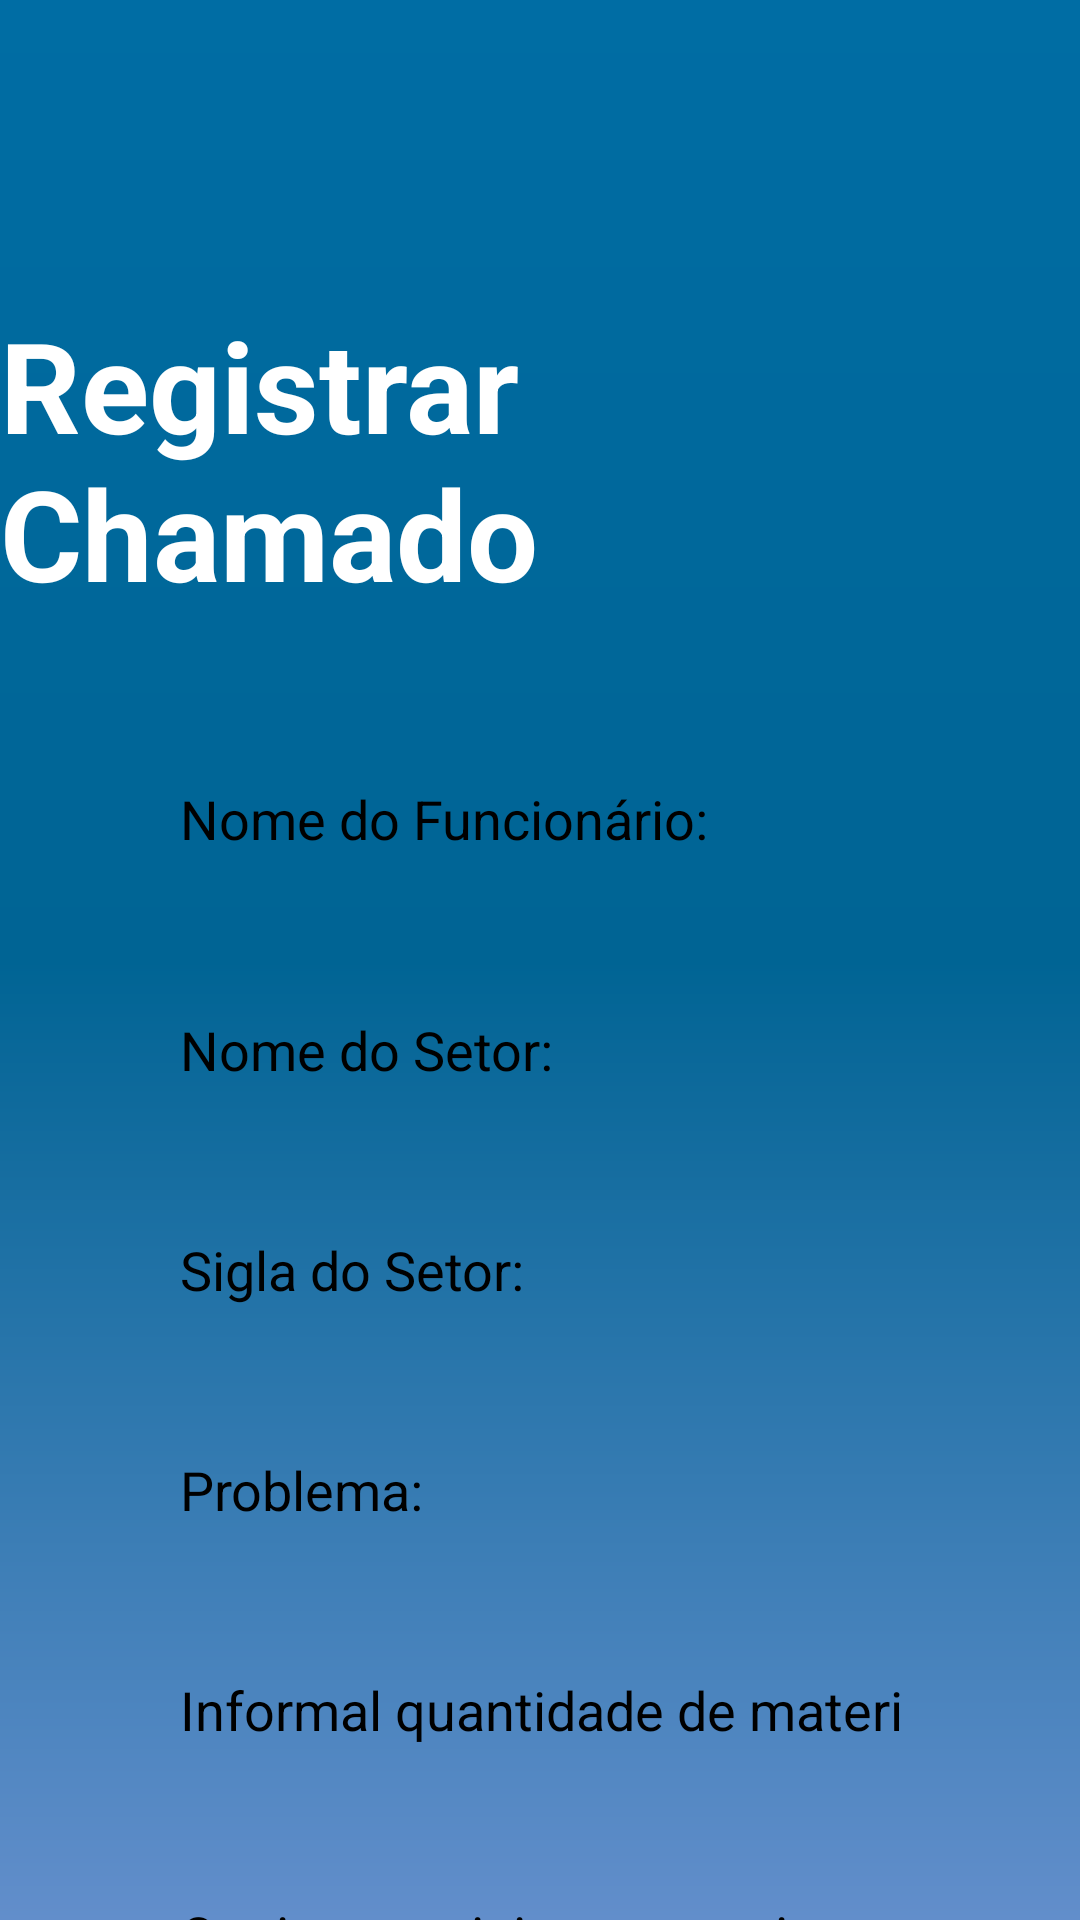

Layout XML and referenced resources for this Android screen:
<!-- AndroidManifest.xml: application theme Theme.ProjetoFirebase3 -->
<!-- res/layout/activity_registra_chamado.xml -->
<?xml version="1.0" encoding="utf-8"?>
<androidx.constraintlayout.widget.ConstraintLayout xmlns:android="http://schemas.android.com/apk/res/android"
    xmlns:app="http://schemas.android.com/apk/res-auto"
    xmlns:tools="http://schemas.android.com/tools"
    android:layout_width="match_parent"
    android:layout_height="match_parent"
    android:background="@drawable/background"
    tools:context=".RegistraChamado">

    <TextView
        android:id="@+id/title_registrarchamado"
        android:layout_width="wrap_content"
        android:layout_height="wrap_content"
        android:layout_marginTop="100dp"
        android:text="Registrar Chamado"
        android:textColor="@color/white"
        android:textSize="42sp"
        android:textStyle="bold"
        app:layout_constraintEnd_toEndOf="parent"
        app:layout_constraintStart_toStartOf="parent"
        app:layout_constraintTop_toTopOf="parent" />

    <View
        android:id="@+id/containerComponents"
        style="@style/ContainerComponents"
        android:layout_width="360dp"
        android:layout_height="465dp"
        android:layout_marginTop="16dp"
        app:layout_constraintEnd_toEndOf="parent"
        app:layout_constraintHorizontal_bias="0.941"
        app:layout_constraintStart_toStartOf="parent"
        app:layout_constraintTop_toBottomOf="@id/title_registrarchamado" />

    <EditText
        android:id="@+id/edit_nomePessoa"
        style="@style/Edit_Text"
        android:hint="Nome do Funcionário:"
        android:inputType="text"
        android:textColor="@color/black"
        android:textColorHint="@color/black"
        app:layout_constraintEnd_toEndOf="@id/containerComponents"
        app:layout_constraintStart_toStartOf="@id/containerComponents"
        app:layout_constraintTop_toTopOf="@id/containerComponents" />

    <EditText
        android:id="@+id/edit_nomeSetor"
        style="@style/Edit_Text"
        android:layout_marginTop="77dp"
        android:hint="Nome do Setor:"
        android:inputType="text"
        android:textColor="@color/black"
        android:textColorHint="@color/black"
        app:layout_constraintEnd_toEndOf="@id/containerComponents"
        app:layout_constraintHorizontal_bias="0.482"
        app:layout_constraintStart_toStartOf="@id/containerComponents"
        app:layout_constraintTop_toTopOf="@id/edit_nomePessoa" />

    <EditText
        android:id="@+id/edit_siglaSetor"
        style="@style/Edit_Text"
        android:layout_marginTop="9dp"
        android:hint="Sigla do Setor:"
        android:inputType="text"
        android:textColor="@color/black"
        android:textColorHint="@color/black"
        app:layout_constraintEnd_toEndOf="@id/containerComponents"
        app:layout_constraintHorizontal_bias="0.499"
        app:layout_constraintStart_toStartOf="@id/containerComponents"
        app:layout_constraintTop_toBottomOf="@id/edit_nomeSetor" />

    <EditText
        android:id="@+id/edit_problema"
        style="@style/Edit_Text"
        android:layout_marginTop="9dp"
        android:hint="Problema:"
        android:inputType="text"
        android:textColor="@color/black"
        android:textColorHint="@color/black"
        app:layout_constraintEnd_toEndOf="@id/containerComponents"
        app:layout_constraintHorizontal_bias="0.499"
        app:layout_constraintStart_toStartOf="@id/containerComponents"
        app:layout_constraintTop_toBottomOf="@id/edit_siglaSetor" />

    <EditText
        android:id="@+id/edit_material"
        style="@style/Edit_Text"
        android:layout_marginTop="84dp"
        android:hint="Quais materiais que precisa:"
        android:inputType="text"
        android:textColor="@color/black"
        android:textColorHint="@color/black"
        app:layout_constraintEnd_toEndOf="@id/containerComponents"
        app:layout_constraintHorizontal_bias="0.896"
        app:layout_constraintStart_toStartOf="@id/containerComponents"
        app:layout_constraintTop_toBottomOf="@id/edit_problema" />

    <EditText
        android:id="@+id/edit_quantidade"
        style="@style/Edit_Text"
        android:layout_marginTop="9dp"
        android:hint="Informal quantidade de material:"
        android:inputType="number"
        android:textColor="@color/black"
        android:textColorHint="@color/black"
        app:layout_constraintEnd_toEndOf="@id/containerComponents"
        app:layout_constraintHorizontal_bias="0.499"
        app:layout_constraintStart_toStartOf="@id/containerComponents"
        app:layout_constraintTop_toBottomOf="@id/edit_problema" />

    <androidx.appcompat.widget.AppCompatButton
        android:id="@+id/bt_finaliza"
        style="@style/Button"
        android:layout_marginTop="184dp"
        android:text="Finalizar"
        app:layout_constraintEnd_toEndOf="parent"
        app:layout_constraintHorizontal_bias="0.3"
        app:layout_constraintStart_toStartOf="parent"
        app:layout_constraintTop_toBottomOf="@id/edit_problema" />

    <androidx.appcompat.widget.AppCompatButton
        android:id="@+id/bt_proximo"
        style="@style/Button"
        android:layout_marginTop="16dp"
        android:text="Próximo"
        app:layout_constraintEnd_toEndOf="parent"
        app:layout_constraintHorizontal_bias="0.387"
        app:layout_constraintStart_toStartOf="parent"
        app:layout_constraintTop_toBottomOf="@id/bt_finaliza" />


</androidx.constraintlayout.widget.ConstraintLayout>
<!-- resources referenced by this layout -->
<resources>
  <color name="black">#FF000000</color>
  <color name="white">#FFFFFFFF</color>
  <!-- drawable background (drawable) -->
  <?xml version="1.0" encoding="utf-8"?>
  <shape xmlns:android="http://schemas.android.com/apk/res/android">
      <gradient
          android:angle="90"
          android:centerColor="@color/MediumSlateBlue"
          android:endColor="@color/MediumPurple"
          android:startColor="@color/MediumOrchid" />
  </shape>
  <style name="Button">
          <item name="android:layout_width">match_parent</item>
          <item name="android:layout_height">wrap_content</item>
          <item name="android:layout_marginLeft">40dp</item>
          <item name="android:layout_marginRight">40dp</item>
          <item name="android:layout_marginTop">15dp</item>
          <item name="android:padding">20dp</item>
          <item name="android:textColor">@color/white</item>
          <item name="android:textSize">20sp</item>
          <item name="android:textStyle">bold</item>
          <item name="android:textAllCaps">false</item>
          <item name="android:background">@drawable/button</item>
      </style>
  <style name="ContainerComponents">
          <item name="android:layout_width">match_parent</item>
          <item name="android:layout_height">250dp</item>
          <item name="android:background">@drawable/container_components</item>
          <item name="android:layout_margin">20dp</item>
      </style>
  <style name="Edit_Text">
          <item name="android:layout_width">match_parent</item>
          <item name="android:layout_height">wrap_content</item>
          <item name="android:background">@drawable/edit_text</item>
          <item name="android:padding">20dp</item>
          <item name="android:maxLength">28</item>
          <item name="android:layout_marginLeft">40dp</item>
          <item name="android:layout_marginRight">40dp</item>
          <item name="android:layout_marginTop">15dp</item>
      </style>
  <style name="Theme.ProjetoFirebase3" parent="Base.Theme.ProjetoFirebase3" />
  <color name="MediumSlateBlue">#006494</color>
  <color name="MediumPurple">#006DA4</color>
  <color name="MediumOrchid">#628ECB</color>
  <!-- drawable button (drawable) -->
  <?xml version="1.0" encoding="utf-8"?>
  <shape xmlns:android="http://schemas.android.com/apk/res/android">
      <corners android:radius="20dp" />
      <gradient
          android:angle="180"
          android:centerColor="@color/MediumSlateBlue"
          android:endColor="@color/MediumPurple"
          android:startColor="@color/MediumOrchid"
          />
  </shape>
  <style name="Base.Theme.ProjetoFirebase3" parent="Theme.Material3.DayNight.NoActionBar">
          
          
      </style>
</resources>
